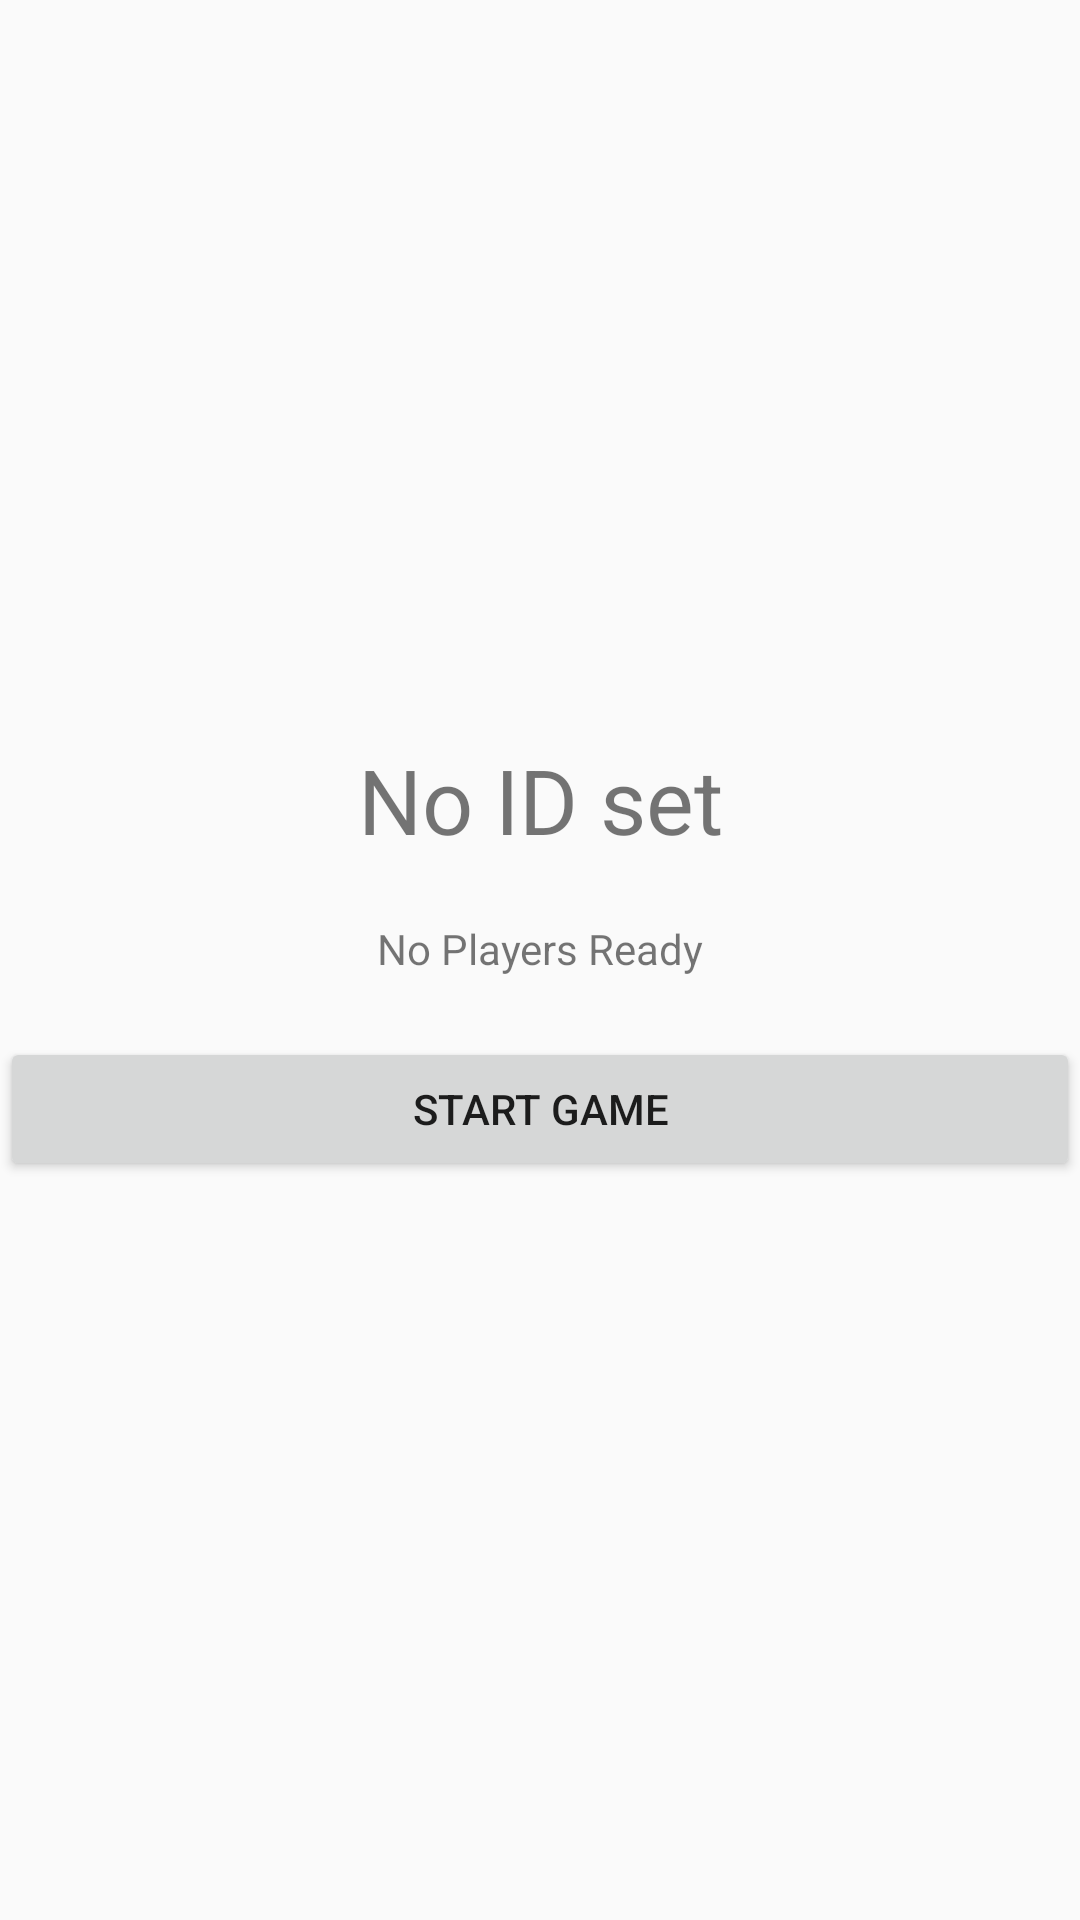

Layout XML and referenced resources for this Android screen:
<!-- AndroidManifest.xml: application theme Theme.AppCompat.Light.NoActionBar -->
<!-- res/layout/activity_host.xml -->
<?xml version="1.0" encoding="utf-8"?>
<LinearLayout xmlns:android="http://schemas.android.com/apk/res/android"
    xmlns:tools="http://schemas.android.com/tools"
    android:layout_width="match_parent"
    android:layout_height="match_parent"
    android:layout_marginLeft="100dp"
    android:layout_marginRight="100dp"
    android:gravity="center_vertical|center"
    android:orientation="vertical"
    tools:context=".match.HostActivity">


    <TextView
        android:id="@+id/text_game_pin"
        android:layout_width="match_parent"
        android:layout_height="wrap_content"
        android:gravity="center"
        android:paddingBottom="20dp"
        android:text="@string/str_no_id_set"
        android:textSize="30sp" />

    <TextView
        android:id="@+id/text_players_ready"
        android:layout_width="match_parent"
        android:layout_height="wrap_content"
        android:gravity="center"
        android:paddingBottom="20dp"
        android:text="@string/str_no_player_ready" />

    <Button
        android:id="@+id/button"
        android:layout_width="match_parent"
        android:layout_height="wrap_content"
        android:text="@string/str_start_game"
        android:onClick="onClickStartGame"/>
</LinearLayout>
<!-- resources referenced by this layout -->
<resources>
  <string name="str_no_id_set">No ID set</string>
  <string name="str_no_player_ready">No Players Ready</string>
  <string name="str_start_game">Start Game</string>
</resources>
